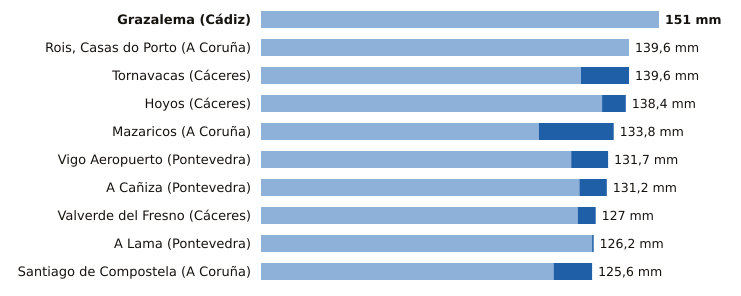

The table this chart was drawn from, first rows:
estacion, provincia, indicativo, mm_6_dias_anteriores, mm_hoy, mm_7_dias, horas_de_hoy
Grazalema, Cádiz, 5911X, 151.0, 0.0, 151.0, 14
Rois, Casas do Porto, A Coruña, 1476R, 139.6, 0.0, 139.6, 6
Tornavacas, Cáceres, 3514B, 121.4, 18.2, 139.6, 14
Hoyos, Cáceres, 3536X, 129.4, 9.0, 138.4, 14
Mazaricos, A Coruña, 1406X, 105.4, 28.4, 133.8, 11
Vigo Aeropuerto, Pontevedra, 1495, 117.7, 14.0, 131.7, 14
A Cañiza, Pontevedra, 1719, 120.8, 10.4, 131.2, 13
Valverde del Fresno, Cáceres, 3547X, 120.2, 6.8, 127.0, 14
A Lama, Pontevedra, 1489A, 125.6, 0.6, 126.2, 12
Santiago de Compostela, A Coruña, 1475X, 111.0, 14.6, 125.6, 14
